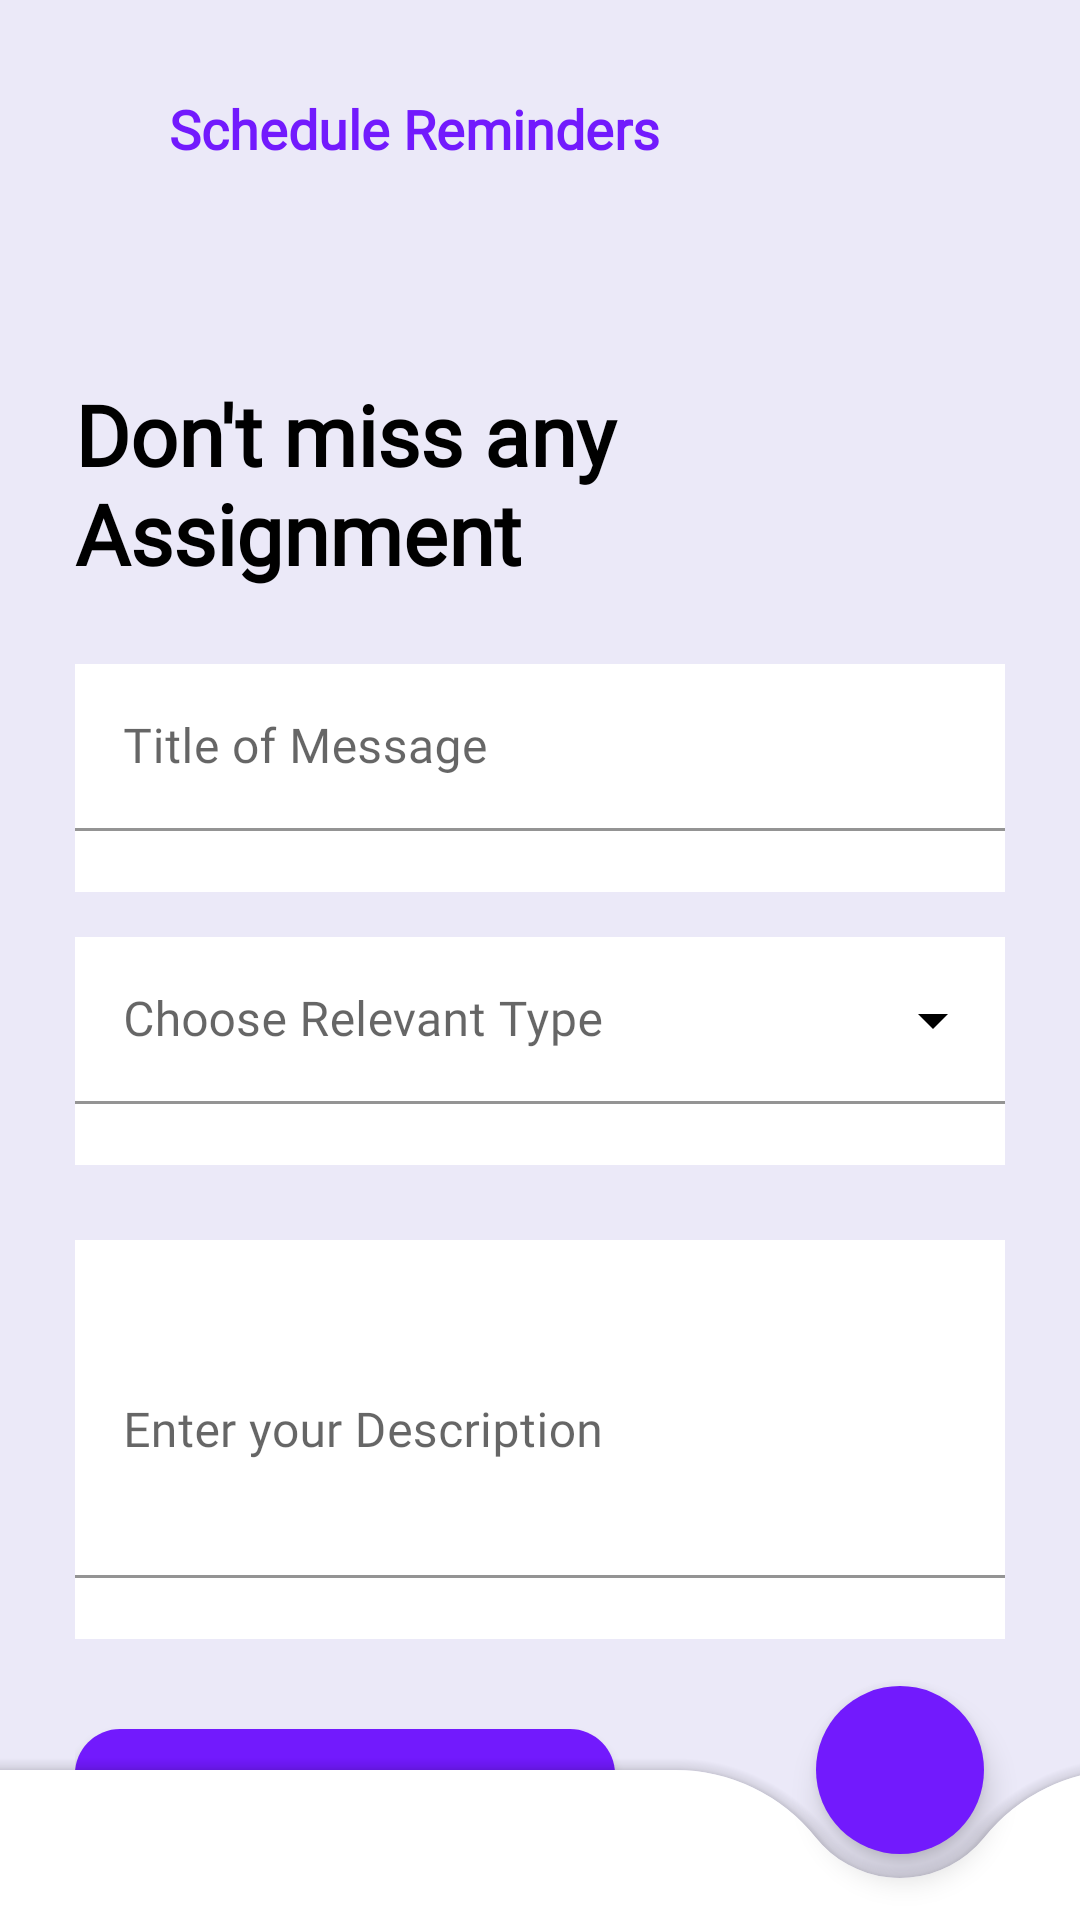

Reconstruct the res/layout file that produces this screen, plus the resources it refers to.
<!-- AndroidManifest.xml: application theme AppTheme -->
<!-- res/layout/activity_reminder.xml -->
<?xml version="1.0" encoding="utf-8"?>
<androidx.coordinatorlayout.widget.CoordinatorLayout xmlns:android="http://schemas.android.com/apk/res/android"
    xmlns:app="http://schemas.android.com/apk/res-auto"
    xmlns:tools="http://schemas.android.com/tools"
    android:layout_width="match_parent"
    android:layout_height="match_parent"
    android:background="@color/colorGrey"
    android:orientation="vertical"
    tools:context=".general.ReminderActivity">

    <androidx.core.widget.NestedScrollView
        android:layout_width="match_parent"
        android:layout_height="match_parent">

        <RelativeLayout
            android:layout_width="match_parent"
            android:layout_height="wrap_content">

            <com.google.android.material.appbar.AppBarLayout
                android:id="@+id/welcomeAppBar"
                android:layout_width="match_parent"
                android:layout_alignParentTop="true"
                android:layout_alignParentStart="true"
                android:layout_marginTop="15dp"
                app:elevation="0dp"
                android:layout_height="wrap_content"
                android:background="@color/colorGrey">

                <androidx.appcompat.widget.Toolbar
                    android:id="@+id/welcomeToolBar"
                    android:layout_width="match_parent"
                    android:layout_height="?attr/actionBarSize">

                    <LinearLayout
                        android:layout_width="match_parent"
                        android:layout_height="wrap_content"
                        android:orientation="horizontal"
                        android:weightSum="2">

                        <ImageView
                            android:id="@+id/closeButton"
                            android:layout_width="28dp"
                            android:layout_height="28dp"
                            android:background="?attr/selectableItemBackgroundBorderless"
                            android:layout_gravity="center"
                            android:layout_weight="0.1"
                            android:visibility="visible"
                            app:tint="@color/colorPrimary"
                            android:contentDescription="@string/backbutton"
                            android:src="@drawable/ic_baseline_keyboard_backspace_24" />

                        <TextView
                            android:layout_width="wrap_content"
                            android:layout_height="?attr/actionBarSize"
                            android:layout_weight="1.9"
                            android:gravity="center_vertical"
                            android:paddingStart="5dp"
                            android:paddingEnd="0dp"
                            android:text="@string/schedule_reminders"
                            android:textColor="@color/colorPrimary"
                            android:textSize="18sp"
                            android:fontFamily="@font/cabin"
                            android:textStyle="bold" />

                    </LinearLayout>

                </androidx.appcompat.widget.Toolbar>

            </com.google.android.material.appbar.AppBarLayout>

            <RelativeLayout
                android:layout_width="match_parent"
                android:layout_below="@id/welcomeAppBar"
                android:layout_height="match_parent"
                android:layout_marginTop="15dp"
                android:padding="25dp"
                android:background="@drawable/semi_circle"
                android:orientation="vertical">

                <TextView
                    android:layout_width="wrap_content"
                    android:layout_height="wrap_content"
                    android:text="@string/don_t_miss_any_nassignment"
                    android:textColor="@color/colorBlack"
                    android:textSize="28sp"
                    android:id="@+id/welcomeText"
                    android:layout_alignParentStart="true"
                    android:layout_alignParentTop="true"
                    android:layout_marginTop="15dp"
                    android:textStyle="bold" />

                <com.google.android.material.textfield.TextInputLayout
                    style="@style/Widget.MaterialComponents.TextInputLayout.FilledBox"
                    android:layout_width="match_parent"
                    android:layout_height="wrap_content"
                    android:hint="@string/title_of_message"
                    app:endIconMode="clear_text"
                    android:id="@+id/edtTitleMessage"
                    android:background="@color/colorWhite"
                    android:layout_below="@id/welcomeText"
                    app:endIconTint="#000"
                    android:layout_marginTop="25dp"
                    app:errorEnabled="true"
                    android:layout_alignParentStart="true"
                    android:layout_alignParentEnd="true"
                    app:hintTextColor="#000">

                    <com.google.android.material.textfield.TextInputEditText
                        android:layout_width="match_parent"
                        android:layout_height="match_parent"
                        android:id="@+id/editTitleMessage"
                        android:inputType="text"
                        android:background="@color/colorWhite"
                        android:textColor="#000" />

                </com.google.android.material.textfield.TextInputLayout>

                <com.google.android.material.textfield.TextInputLayout
                    style="@style/Widget.MaterialComponents.TextInputLayout.FilledBox.ExposedDropdownMenu"
                    android:layout_width="match_parent"
                    android:layout_height="wrap_content"
                    android:hint="@string/choose_relevant_type"
                    app:endIconMode="dropdown_menu"
                    android:id="@+id/edtType"
                    android:background="@color/colorWhite"
                    android:layout_below="@id/edtTitleMessage"
                    app:endIconTint="#000"
                    android:layout_marginTop="15dp"
                    app:errorEnabled="true"
                    android:layout_alignParentStart="true"
                    android:layout_alignParentEnd="true"
                    app:hintTextColor="#000">

                    <AutoCompleteTextView
                        android:id="@+id/chooseType"
                        android:layout_width="match_parent"
                        android:layout_height="wrap_content"
                        android:inputType="none"
                        android:backgroundTint="@color/colorWhite"
                        />

                </com.google.android.material.textfield.TextInputLayout>




                <com.google.android.material.textfield.TextInputLayout
                    style="@style/Widget.MaterialComponents.TextInputLayout.FilledBox"
                    android:layout_width="match_parent"
                    android:layout_height="wrap_content"
                    android:hint="@string/enter_your_description"
                    app:endIconMode="clear_text"
                    android:id="@+id/edtDescription"
                    android:background="@color/colorWhite"
                    android:layout_below="@id/edtType"
                    app:endIconTint="#000"
                    android:layout_marginTop="25dp"
                    app:errorEnabled="true"
                    android:layout_alignParentStart="true"
                    android:layout_alignParentEnd="true"
                    app:hintTextColor="#000">

                    <com.google.android.material.textfield.TextInputEditText
                        android:layout_width="match_parent"
                        android:layout_height="wrap_content"
                        android:id="@+id/editDescription"
                        android:inputType="textMultiLine"
                        android:lines="4"
                        android:background="@color/colorWhite"
                        android:textColor="#000" />

                </com.google.android.material.textfield.TextInputLayout>


                <Button
                    android:layout_width="wrap_content"
                    android:layout_height="wrap_content"
                    android:layout_below="@id/edtDescription"
                    android:text="@string/t_t_tsend_notification_t_t_t"
                    android:textSize="16sp"
                    android:id="@+id/btnName"
                    android:textAllCaps="false"
                    android:background="@drawable/rounded_button"
                    android:textColor="@color/colorWhite"
                    android:textStyle="bold"
                    android:backgroundTint="@color/colorPrimary"
                    android:layout_alignParentStart="true"
                    android:layout_marginTop="30dp"
                    android:padding="10dp"
                    />


            </RelativeLayout>

        </RelativeLayout>


    </androidx.core.widget.NestedScrollView>

    <com.google.android.material.bottomappbar.BottomAppBar
        android:id="@+id/remainderBottomNav"
        android:layout_width="match_parent"
        android:layout_height="50dp"
        android:layout_gravity="bottom"
        app:fabAnimationMode="scale"
        app:hideOnScroll="true"
        app:fabCradleMargin="8dp"
        app:navigationIcon="@drawable/ic_baseline_menu_24"
        app:fabAlignmentMode="end"
        app:fabCradleRoundedCornerRadius="60dp"
        app:navigationContentDescription="@string/app_name"
        />

    <com.google.android.material.floatingactionbutton.FloatingActionButton
        android:layout_width="wrap_content"
        android:layout_height="wrap_content"
        android:backgroundTint="@color/colorPrimary"
        app:layout_anchorGravity="center"
        app:tint="@color/colorAccent"
        android:src="@drawable/ic_baseline_add_24"
        app:borderWidth="0dp"
        android:id="@+id/remainderFAB"
        app:layout_anchor="@id/remainderBottomNav"
        android:contentDescription="@string/app_name" />




</androidx.coordinatorlayout.widget.CoordinatorLayout>
<!-- resources referenced by this layout -->
<resources>
  <color name="colorAccent">#ffffff</color>
  <color name="colorBlack">#000000</color>
  <color name="colorGrey">#EBE9F8</color>
  <color name="colorPrimary">#721AFD</color>
  <color name="colorWhite">#ffffff</color>
  <!-- drawable rounded_button (drawable) -->
  <?xml version="1.0" encoding="utf-8"?>
  <shape xmlns:android="http://schemas.android.com/apk/res/android">
  
      <solid android:color="@color/colorGrey" />
  
     
  
      <corners
          android:radius="15dp" />
  </shape>
  <string name="app_name">Stumate</string>
  <string name="backbutton">BackButton</string>
  <string name="choose_relevant_type">Choose Relevant Type</string>
  <string name="don_t_miss_any_nassignment">Don\'t miss any \nAssignment</string>
  <string name="enter_your_description">Enter your Description</string>
  <string name="schedule_reminders">Schedule Reminders</string>
  <string name="t_t_tsend_notification_t_t_t">\t\t\tSend Notification\t\t\t</string>
  <string name="title_of_message">Title of Message</string>
  <style name="AppTheme" parent="Theme.MaterialComponents.Light.NoActionBar">
          
          <item name="colorPrimary">@color/colorPrimary</item>
          <item name="colorPrimaryDark">@color/colorPrimaryDark</item>
          <item name="colorAccent">@color/colorAccent</item>
          <item name="fontFamily">@font/cabin</item>
      </style>
  <color name="colorPrimaryDark">#721AFD</color>
</resources>
